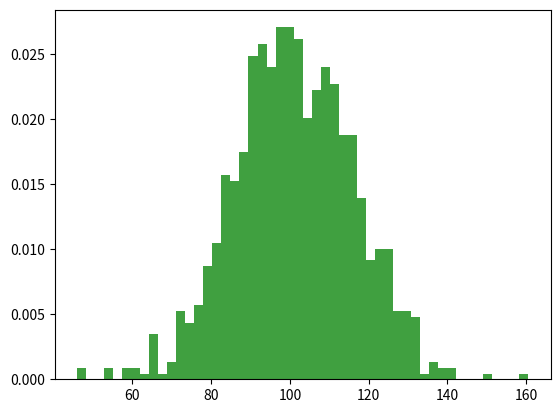

Reproduce this figure in Python.
import matplotlib.pyplot as plt
import numpy as np

fig, ax = plt.subplots()
np.random.seed(19680801)
mu, sigma = 100, 15
x = mu + sigma * np.random.randn(1000)

ax.hist(x, 50, density=True, facecolor='g', alpha=0.75)
fig.show()
